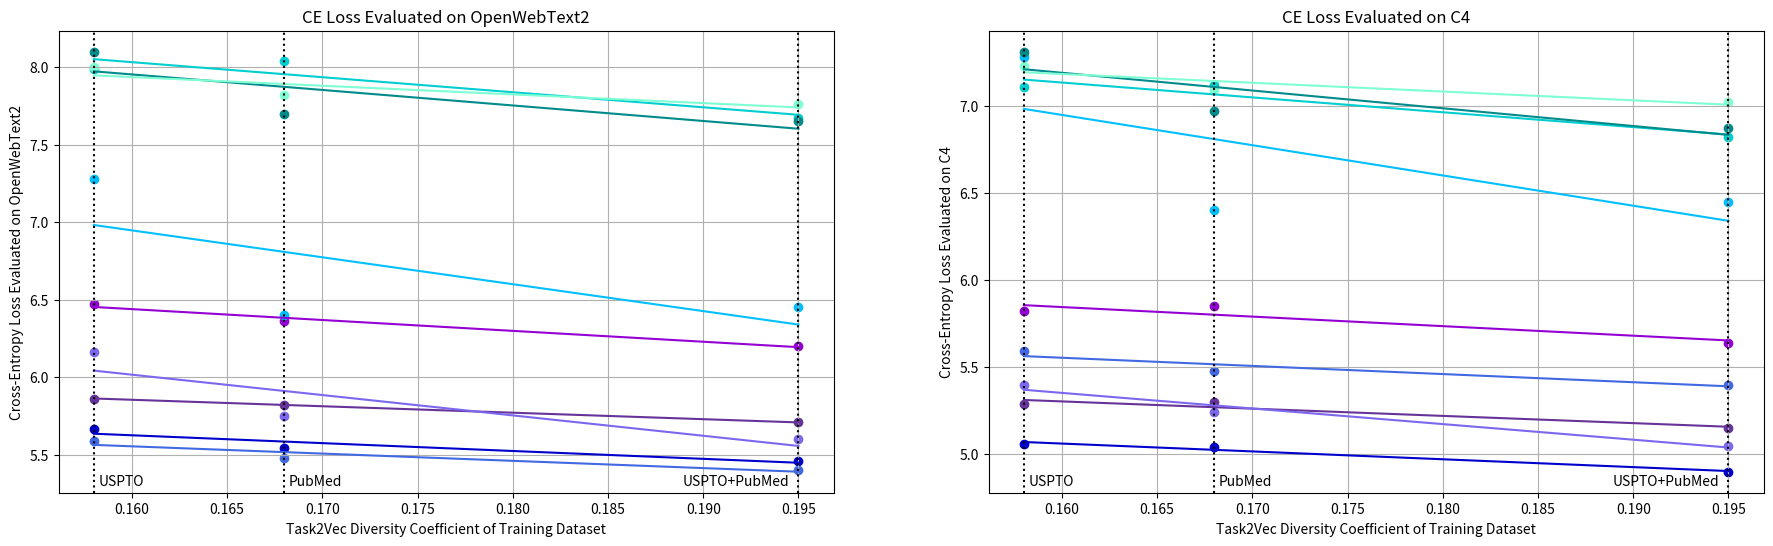

Write Python code to recreate this figure.
import matplotlib.pyplot as plt
import numpy as np

owt2_dict = {}
c4_dict = {}

# Add the name of your model here and the cross-entropy losses in the order USPTO, PubMed, and USPTO+PubMed
owt2_dict['GPT2-51M-550M'] = [6.47, 6.36, 6.20]
owt2_dict['GPT2-117M-2.2B'] = [5.862, 5.822, 5.708]
owt2_dict['GPT2-204M-1.3B'] = [6.16, 5.75, 5.60]
owt2_dict['GPT2-345M-2.2B'] = [5.668, 5.54, 5.46]
owt2_dict['GPT2-810M-2B'] = [5.59, 5.48, 5.40]
owt2_dict['GPT2-1.5B-180M'] = [7.28, 6.40, 6.45]
owt2_dict['LLaMA2-7B-Run1-6.36M'] = [7.99, 8.04, 7.67]
owt2_dict['LLaMA2-7B-Run5-6.36M'] = [8.1, 7.7, 7.65]
owt2_dict['LLaMA2-7B-Run6-6.36M'] = [8.00, 7.82, 7.76]

c4_dict['GPT2-51M-550M'] = [5.82, 5.85, 5.64]
c4_dict['GPT2-117M-2.2B'] = [5.29, 5.30, 5.15]
c4_dict['GPT2-204M-1.3B'] = [5.40, 5.24, 5.05]
c4_dict['GPT2-345M-2.2B'] = [5.06, 5.04, 4.90]
c4_dict['GPT2-810M-2B'] = [5.59, 5.48, 5.40]
c4_dict['GPT2-1.5B-180M'] = [7.28, 6.40, 6.45]
c4_dict['LLaMA2-7B-Run1-6.36M'] = [7.11, 7.12, 6.82]
c4_dict['LLaMA2-7B-Run5-6.36M'] = [7.31, 6.97, 6.87]
c4_dict['LLaMA2-7B-Run6-6.36M'] = [7.23, 7.09, 7.02]

diversity_levels = ['USPTO', 'PubMed', 'USPTO+PubMed']
x_positions = {'USPTO': 0.158, 'PubMed': 0.168, 'USPTO+PubMed': 0.195}

# colors = ['red', 'green', 'blue', 'orange', 'purple', 'pink', 'brown', 'gray']
colors = ['darkviolet', 'rebeccapurple', 'mediumslateblue', 'mediumblue', 'royalblue', 'deepskyblue', 'darkturquoise', 'darkcyan', 'aquamarine']

# Create two subplots side by side
plt.figure(figsize=(22, 6))

# First subplot
plt.subplot(1, 2, 1)
for i, (model, ces) in enumerate(owt2_dict.items()):
    plt.scatter([x_positions[level] for level in diversity_levels], ces, label=model, marker='o', color=colors[i])
    coefficients = np.polyfit([x_positions[level] for level in diversity_levels], ces, 1)  # Fit a first-degree polynomial (line)
    line_fit = np.poly1d(coefficients)  # Create a polynomial function
    plt.plot([x_positions[level] for level in diversity_levels], line_fit([x_positions[level] for level in diversity_levels]), color=colors[i])

plt.axvline(x=0.158, color='black', label='USPTO', linestyle='dotted')
plt.annotate('USPTO', xy=(0.158, plt.ylim()[0]), xytext=(20, 8), textcoords='offset points', ha='center', va='center')
plt.axvline(x=0.168, color='black', label='PubMed', linestyle='dotted')
plt.annotate('PubMed', xy=(0.168, plt.ylim()[0]), xytext=(22, 8), textcoords='offset points', ha='center', va='center')
plt.axvline(x=0.195, color='black', label='USPTO+PubMed', linestyle='dotted')
plt.annotate('USPTO+PubMed', xy=(0.195, plt.ylim()[0]), xytext=(-45, 8), textcoords='offset points', ha='center', va='center')

plt.title('CE Loss Evaluated on OpenWebText2')
plt.xlabel('Task2Vec Diversity Coefficient of Training Dataset')
plt.ylabel('Cross-Entropy Loss Evaluated on OpenWebText2')
plt.grid(True)
legend1 = plt.legend(loc='upper left', bbox_to_anchor=(-.36, 1))   # Place legend outside and to the left of first plot
plt.gca().add_artist(legend1)  # Add the first legend to the current Axes

# Second subplot
plt.subplot(1, 2, 2)
for i, (model, ces) in enumerate(c4_dict.items()):
    plt.scatter([x_positions[level] for level in diversity_levels], ces, label=model, marker='o', color=colors[i])
    coefficients = np.polyfit([x_positions[level] for level in diversity_levels], ces, 1)  # Fit a first-degree polynomial (line)
    line_fit = np.poly1d(coefficients)  # Create a polynomial function
    plt.plot([x_positions[level] for level in diversity_levels], line_fit([x_positions[level] for level in diversity_levels]), color=colors[i])

plt.axvline(x=0.158, color='black', label='USPTO', linestyle='dotted')
plt.annotate('USPTO', xy=(0.158, plt.ylim()[0]), xytext=(20, 8), textcoords='offset points', ha='center', va='center')
plt.axvline(x=0.168, color='black', label='PubMed', linestyle='dotted')
plt.annotate('PubMed', xy=(0.168, plt.ylim()[0]), xytext=(22, 8), textcoords='offset points', ha='center', va='center')
plt.axvline(x=0.195, color='black', label='USPTO+PubMed', linestyle='dotted')
plt.annotate('USPTO+PubMed', xy=(0.195, plt.ylim()[0]), xytext=(-45, 8), textcoords='offset points', ha='center', va='center')


plt.title('CE Loss Evaluated on C4')
plt.xlabel('Task2Vec Diversity Coefficient of Training Dataset')
plt.ylabel('Cross-Entropy Loss Evaluated on C4')
plt.grid(True)

# plt.suptitle('Cross-Entropy Loss of Models Evaluated on Datasets of High Diversity', fontsize=16)  # Set a centered title for the entire figure
# plt.savefig('./testfig.png', dpi=300)
plt.savefig('./div_vs_val_ce.png')

plt.show()